Image classification data set "category_dataset_prepared_v2" (Yzero56/Peak-Test on GitHub). Class labels (3): drink container, food container, water bottle.

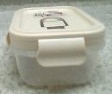
Label: food container

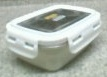
Label: food container

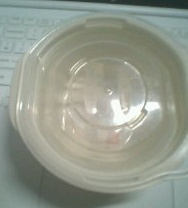
Label: food container

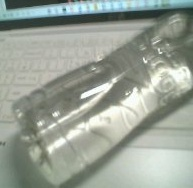
Label: water bottle

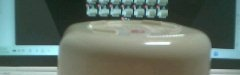
Label: food container

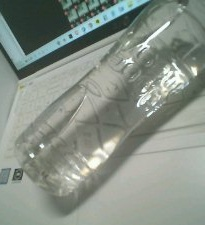
Label: water bottle
